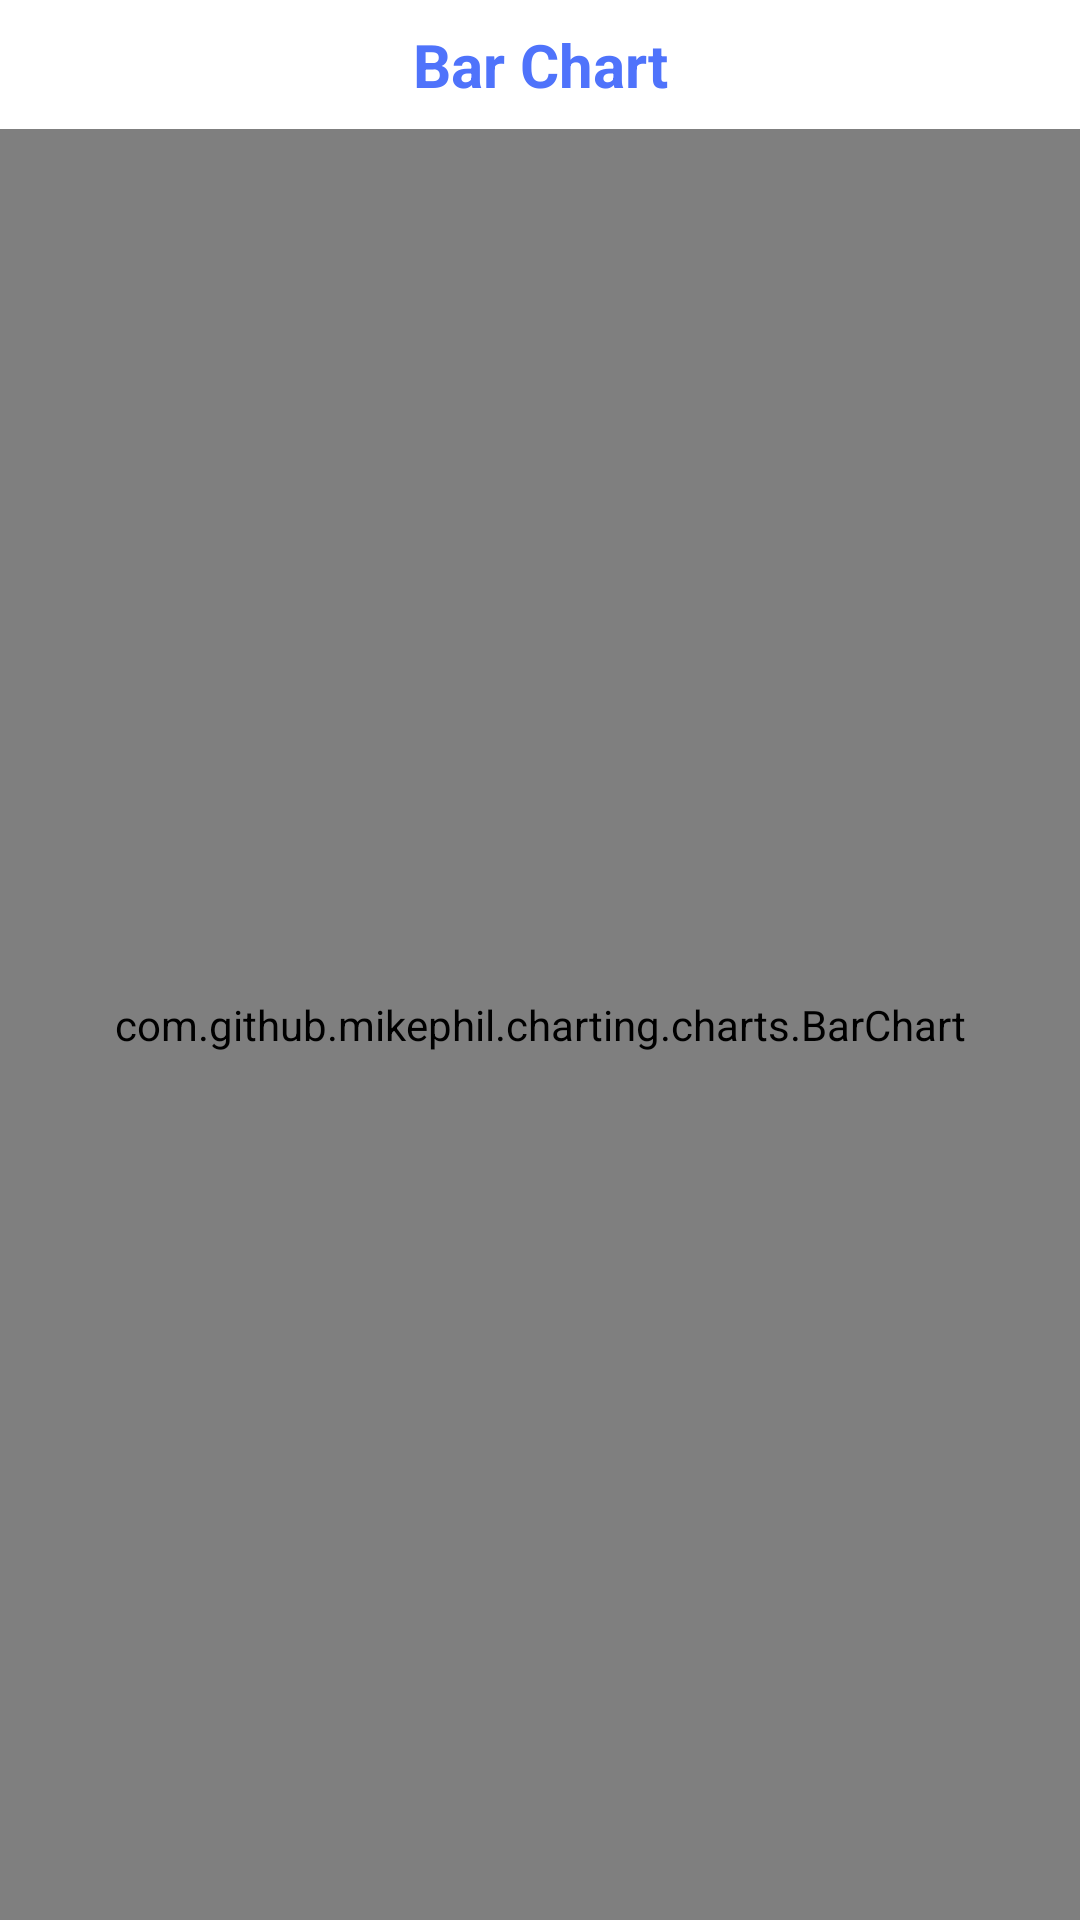

Android layout source for this screen:
<!-- AndroidManifest.xml: application theme Theme.AirQualityVisualizer -->
<!-- res/layout/activity_bar_chart.xml -->
<?xml version="1.0" encoding="utf-8"?>
<RelativeLayout xmlns:android="http://schemas.android.com/apk/res/android"
    xmlns:app="http://schemas.android.com/apk/res-auto"
    xmlns:tools="http://schemas.android.com/tools"
    android:layout_width="match_parent"
    android:layout_height="match_parent"
    android:fillViewport="true"
    android:orientation="vertical"
    tools:context=".chart.BarChartActivity">

    <TextView
        android:id="@+id/idTVHead"
        android:layout_width="match_parent"
        android:layout_height="wrap_content"
        android:layout_margin="4dp"
        android:gravity="center"
        android:padding="4dp"
        android:text="Bar Chart"
        android:textAlignment="center"
        android:textColor="@color/primary_color"
        android:textSize="20sp"
        android:textStyle="bold" />

    
    <com.github.mikephil.charting.charts.BarChart
        android:id="@+id/idBarChart"
        android:layout_width="match_parent"
        android:layout_height="match_parent"
        android:layout_below="@id/idTVHead" />

</RelativeLayout>
<!-- resources referenced by this layout -->
<resources>
  <color name="primary_color">#4F73FB</color>
  <style name="Theme.AirQualityVisualizer" parent="Theme.MaterialComponents.DayNight.DarkActionBar">
          
          <item name="colorPrimary">@color/primary_color</item>
          <item name="colorPrimaryDark">@color/secondary_color</item>
          <item name="colorAccent">@color/light_green</item>
          <item name="colorPrimaryVariant">@color/purple_700</item>
          <item name="colorOnPrimary">@color/white</item>
          
          <item name="colorSecondary">@color/teal_200</item>
          <item name="colorSecondaryVariant">@color/teal_700</item>
          <item name="colorOnSecondary">@color/black</item>
          
          <item name="android:statusBarColor" tools:targetApi="l">?attr/colorPrimaryVariant</item>
          
      </style>
  <color name="secondary_color">#8cbbf2</color>
  <color name="light_green">#3ee4a3</color>
  <color name="purple_700">#8cbbf2</color>
  <color name="white">#FFFFFFFF</color>
  <color name="teal_200">#3ee4a3</color>
  <color name="teal_700">#FF018786</color>
  <color name="black">#FF000000</color>
</resources>
